pico-8 play session: hold ← + tap ❎

[t = 1 s] hold ← ~1s, tap ❎ ~2×
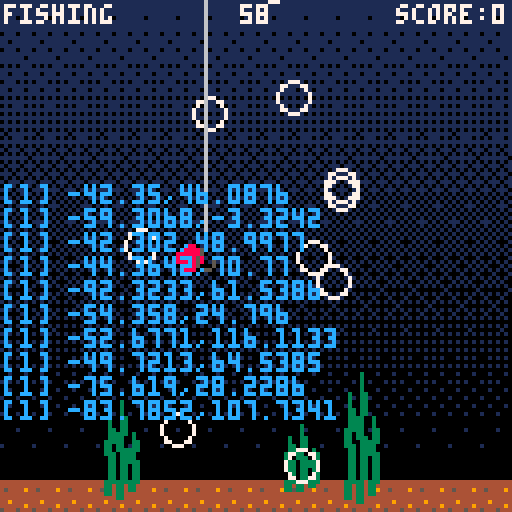
[t = 2 s] hold ← ~2s, tap ❎ ~4×
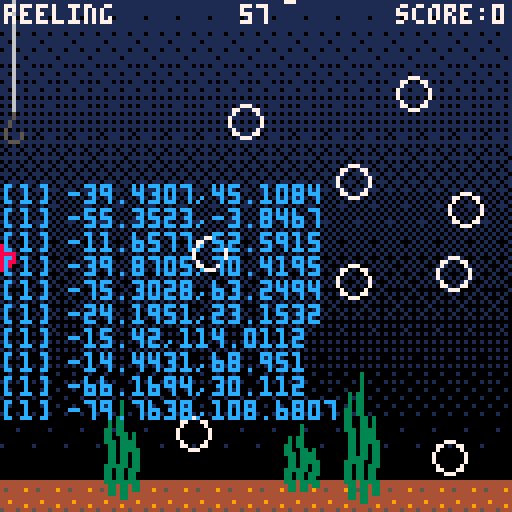
[t = 6 s] hold ← ~6s, tap ❎ ~10×
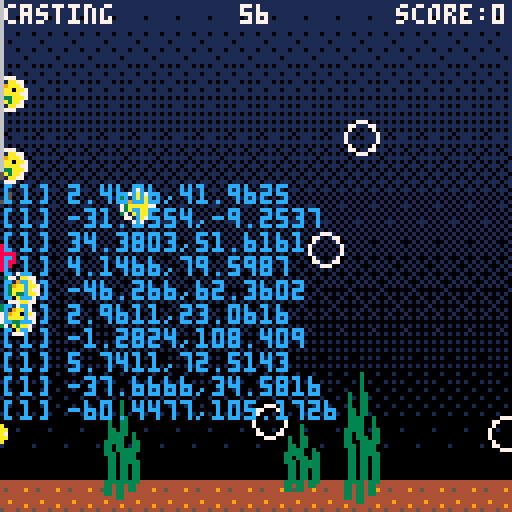
[t = 8 s] hold ← ~8s, tap ❎ ~14×
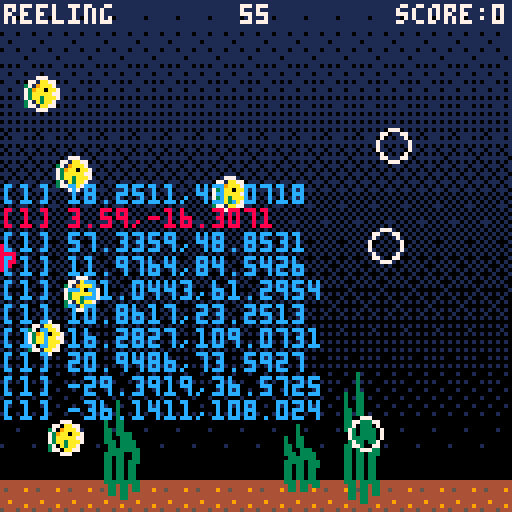

pico-8 cartridge
version 16
__lua__
-- main
-- global props
fishes= {}
weeds = {}
weed_heights={0.6,1.0,0.8}
frame =0
hook  ={x=0,y=0,sx=0,sy=0,tx=0,ty=0,r=3}
crsr  ={x=0,y=6,dx=0,dy=0}
player_score=0
player_score_pending=0
particles={}
timers={}

-- casting, fishing, reeling
-- scoring
state = nil

-- title, game, gameover
metastate="game"

-- debug flags
debug=true
debug_collision=true and debug

-- game data
fish_data={
 {spd=1,spr=0, pts=100,chance=0.6},
 {spd=2,spr=16,pts=200,chance=0.3},
 {spd=3,spr=32,pts=800,chance=0.1}
}


-- core functions

function _init ()
  palt(0,false)
  palt(14,true)
  timers.level=new_timer(60*30)
  timers.cast=new_timer(1*30)
  timers.reel=new_timer(1*15)
  start_level()
end

function start_level ()
  hook.y=64
  hook.x=64
  hook.sy=-8
  hook.sx=64
  hook.ty=64
  hook.tx=64
  crsr.x=64
  crsr.y=64
  metastate="game"
		state="scoring" 

  make_weed(30, 3)
  make_weed(75, 2)
  make_weed(90, 4)

  start_timer(timers.level)

  fishes={}
  
  for i=1,10,1 do
   make_fish()
  end
end

function _update()
 frame=frame+1
 for n,t in pairs(timers) do
  update_timer(t)
 end

 if (metastate=="game")     update_game()
 if (metastate=="gameover") update_gameover()
  
 foreach(particles,sim_particle)
end

function _draw()
  cls(1)
  
  -- ground/water
  for i=0,128,8 do
    spr(48,i,120)
    
    for j=0,112,8 do
    		spr(49+j/8,i,j)  
    end
  end
  
  foreach(weeds, draw_weed)
  foreach(fishes, draw_fish)
  
  if debug then
  circfill(crsr.x,crsr.y,hook.r,8)
  end
  line(hook.x,-1,hook.x,hook.y-4,6)
  spr(15,hook.x-2,hook.y-4)

  local score="score:"..player_score
  local score_offset = (128-#score * 4) -1
  
  print(score, score_offset, 1, 7)
  cprint(""..flr((timers.level.dur-timers.level.t)/30),1,7)

  foreach(particles,draw_particle)

  -- debug shit
  print(state, 1, 1, 7)
	 --print(timers.level.p,1,7,8)
  print("",1,40,8)
  for fish in all(fishes) do
   local c=12
   if (fish.hooked) c=8
   color(c)
   print("["..fish.tp.."] "..fish.x..","..fish.y)
  end
end

-->8
-- state logic

-- fishing
function state_fishing()
 hook.x=lerp(hook.x,0.5,crsr.x)
 hook.y=lerp(hook.y,0.5,crsr.y)
end

-- casting
function state_casting()
 hook.tx=lerp(hook.tx,0.5,crsr.x)
 hook.y=lerp(hook.sy,timers.cast.p,hook.ty)
 hook.x=lerp(hook.sx,timers.cast.p,hook.tx)
   
 if timers.cast.elf then
  state="fishing"
 end
end

-- reeling
function state_reeling()
 if timers.reel.elf then
  state="scoring"

  for i=#fishes,1,-1 do
   local fish=fishes[i]
   if fish.hooked then
    player_score_pending+=fish.score
    del(fishes,fish)
    make_fish()
   end
  end
    
 else
  hook.y=lerp(hook.sy,timers.reel.p,hook.ty)
  hook.x=lerp(hook.sx,timers.reel.p,hook.tx)
 
  for fish in all(fishes) do
   if not fish.hooked then
    if collide(hook,fish) then
     fish.hooked=true
     make_bubbles(
      fish.x,
      fish.y,
      5+rnd(5)
     )
    end
   end
  end
 end
end

-- scoring
function state_scoring()
 
end


-- main game metastate
function update_game ()

  if timers.level.elf then
   metastate="gameover"
   return
  end

  if (btn(⬅️)) crsr.dx-=1
  if (btn(➡️)) crsr.dx+=1
  if (btn(⬆️)) crsr.dy-=1
  if (btn(⬇️)) crsr.dy+=1

  if btnp(❎) and state == "fishing" then
    state = "reeling"
    start_timer(timers.reel)
    hook.sx=hook.x
    hook.sy=hook.y
    hook.tx=hook.x
    hook.ty=-16
  end
  
  if btnp(❎) and state == "scoring" then
    state = "casting"
    start_timer(timers.cast)
    hook.sx=hook.x
    hook.sy=-16
    hook.tx=hook.x
    hook.ty=crsr.y
  end
  
  crsr.dx=mid(-5,crsr.dx,5)
  crsr.dy=mid(-5,crsr.dy,5)
  crsr.dx*=0.9
  crsr.dy*=0.9
  crsr.x+=crsr.dx
  crsr.y+=crsr.dy
  crsr.x=mid(0,crsr.x,127)
  crsr.y=mid(0,crsr.y,120)

  -- update fishies
  for fish in all(fishes) do

   -- not hooked fish   
   if not fish.hooked then
    
    if fish.x>=128+fish.r then
  	  del(fishes,fish)
  	  make_fish()
    end
    
    if fish.wait_time<=0 and fish.tgt.x == nil then  
     -- regenerate target
     fish.tgt.x = rir(fish.x,fish.x+60)
     fish.tgt.y = rir(fish.y-10,fish.y+10)
    elseif fish.wait_time<=0 then
     
     fish.x=lerp(fish.x,0.1,fish.tgt.x)
     fish.y=lerp(fish.y,0.1,fish.tgt.y)
     
     local prox=hyp(fish.x,fish.y,fish.tgt.x,fish.tgt.y)
     
     if prox <= 1 then
      fish.x=fish.tgt.x
      fish.y=fish.tgt.y
      
      fish.tgt.x=nil
      fish.tgt.y=nil
      
      fish.wait_time=rir(0,10)
     end
    else
      fish.wait_time-=1    
    end
    
    -- random chance of fish-farts
    --if rnd(500) < 1 then -- 0.2% chance per frame
    -- make_bubbles(fish.x, fish.y, 1)
    --end

   -- hooked fish 
   else
    --fish.x=hook.x
    fish.y=hook.y
   end
  end

  -- update pending score modificatons 
  if player_score < player_score_pending then
   player_score+=25
   sfx(1)
  end
 
  -- dispatch update for current state
  if (state=="fishing") state_fishing()
  if (state=="casting") state_casting()
  if (state=="reeling") state_reeling()
  if (state=="scoring") state_scoring()
end

-- game over metastate updater
function update_gameover ()
 if (btnp(❎)) start_level()
end

-->8
-- particles
function make_bubbles (x,y,n)
 sfx(0)
 for i=0,n do
  local ang=rnd(1)
  local mag=rnd(5)
  
  add(particles,{
   x=x,y=y,
   s=1+rnd(3),
   dx=mag*sin(ang),
   dy=mag*cos(ang),
   type=1
  })
 end
end

function sim_particle (p)
 p.dx*=0.8
 p.dy*=0.8
 p.x+=p.dx
 p.y+=p.dy

 if p.type==1 then
  p.y-=1
  p.x+=rnd(2)-1
 end
end

function draw_particle (p)
 if p.type==1 then
  circ(p.x,p.y,p.s,7)
 end
end
-->8
-- makers and drawers


function make_weed(x,h)
  local w={x=x,h=h}
  add(weeds, w)
  return w
end


function draw_weed(w)
  for i=1,3 do
    local h=weed_heights[i]*w.h*8
    local x=w.x-(i-2)*3
    
    for j=1,6 do
      local y=120-h+j*h/6
      local x_dist=sin(frame/51+j/3)
      local fat=1
      if (j==1) fat=0
      
      rectfill(
        x+x_dist,
        y,
        x+x_dist+fat,
        y+h/6,
        3
      )
    end
  end
end


function make_fish ()
 local tp=rnd(1)
 local z=0
 local fd=nil
 
 for i=1,#fish_data do
  fd=fish_data[i]
  z+=fd.chance
  if (tp<z) then
   tp=i
   break
  end
 end

 local fish={
  x=flr(rnd(64)-128),
  y=flr(rnd(120)),
  r=4,
  w=8,
  h=8,
  tp=tp,
  hooked=false,
  spd   =fd.spd,
  score =fd.pts,
  sprite=fd.spr,
  tgt={x,y},
  wait_time=rir(0,30),
 }
    
 add(fishes,fish)
 return fish
end

function draw_fish (fish)
 local anim=(frame/2)%3
 spr(fish.sprite+anim,fish.x-fish.r,fish.y-fish.r)

 if debug_collision then
  local c=7
  if (fish.hooked) c=8
  circ(fish.x%128,fish.y,fish.r,c)
 end
end


-->8
-- utils
function lerp (a,t,b)
 return a+(b-a)*t
end


function hyp (x1,y1,x2,y2)
 local dx=x2-x1
 local dy=y2-y1
 return sqrt(dx*dx + dy*dy)
end

function collide (a,b)
 local dist=hyp(a.x,a.y,b.x,b.y)
 return dist <= a.r+b.r
end 

function cprint (str,y,c)
 local w=#str*4
 print(str,64-w/2,y,c)
end

function rir(a,b) 
  return a+rnd(b-a)
end
-->8
-- timers

timers={}

function new_timer (dur)
 return {
  t=0,
  p=0,
  dur=dur,
  active=false,
  elapsed=false,
  elf=false
 }
end

function update_timer (t)
 if (not t.active) return
 t.t+=1
 t.p=t.t/t.dur
 t.elf=false
 local elapsed=t.t>=t.dur
 if not t.elapsed and elapsed then
  t.elf=true
 end 
 t.elapsed=elapsed 
end

function start_timer (t)
 t.t=0
 t.p=0
 t.elapsed=false
 t.elf=false
 t.active=true
end
__gfx__
eeeeeeeeeeeeeeeeeeeeeeeeeeeeeeee0000000000000000000000000000000000000000000000000000000000000000000000000000000000000000ee5eeeee
3eeeaaee3eeeaaeeeeeeaaeeeeeeaaee0000000000000000000000000000000000000000000000000000000000000000000000000000000000000000ee5eeeee
3ee9aaae3ee9aaae3ee9aaae3ee9aaae0000000000000000000000000000000000000000000000000000000000000000000000000000000000000000e5eeeeee
c39aa0aac39aa0aa339aa0aa339aa0aa0000000000000000000000000000000000000000000000000000000000000000000000000000000000000000e5eeeeee
33aaaaa733aaaaa7c3aaaaa7c3aaaaa700000000000000000000000000000000000000000000000000000000000000000000000000000000000000005eeeeeee
33a33aaa33a33aaa33aa3aaa33a33aaa00000000000000000000000000000000000000000000000000000000000000000000000000000000000000005eee5eee
3eea3aae3eeaaaae3eea3aae3eeaaaae00000000000000000000000000000000000000000000000000000000000000000000000000000000000000005eee5eee
eeeeaaeeeeeeaaee3eeeaaee3eeeaaee0000000000000000000000000000000000000000000000000000000000000000000000000000000000000000e555eeee
ee11eeeeee11eeeeee11eeeeee11eeee000000000000000000000000000000000000000000000000000000000000000000000000000000000000000000000000
eee11eeeeee11eeeeee11eeeeee11eee000000000000000000000000000000000000000000000000000000000000000000000000000000000000000000000000
cee888eecee888ee1ee888ee1ee888ee000000000000000000000000000000000000000000000000000000000000000000000000000000000000000000000000
1c88808e1c89808ecc88808ecc89808e000000000000000000000000000000000000000000000000000000000000000000000000000000000000000000000000
1c88888ccc88888c1c88888ccc88888c000000000000000000000000000000000000000000000000000000000000000000000000000000000000000000000000
cee81eee1ee81eeecee81eee1ee81eee000000000000000000000000000000000000000000000000000000000000000000000000000000000000000000000000
eee1eeeeeee1eeeeeee1eeeeeee1eeee000000000000000000000000000000000000000000000000000000000000000000000000000000000000000000000000
eeeeeeeeeeeeeeeeeeeeeeeeeeeeeeee000000000000000000000000000000000000000000000000000000000000000000000000000000000000000000000000
eeebeeeeeeebeeeeeeebeeeeeeebeeee000000000000000000000000000000000000000000000000000000000000000000000000000000000000000000000000
eee3beeeeee3beeeeee3beeeeee3beee000000000000000000000000000000000000000000000000000000000000000000000000000000000000000000000000
9ee33bee9ee33beeaee33bee9ee33bee000000000000000000000000000000000000000000000000000000000000000000000000000000000000000000000000
9a3303bea93303be9a3303be993303be000000000000000000000000000000000000000000000000000000000000000000000000000000000000000000000000
a93333be9a3333bea93333be993333be000000000000000000000000000000000000000000000000000000000000000000000000000000000000000000000000
9ae99bee9aee9bee9ae99bee9ae99bee000000000000000000000000000000000000000000000000000000000000000000000000000000000000000000000000
aee3beeeaee39eeeaee39eeeaee3beee000000000000000000000000000000000000000000000000000000000000000000000000000000000000000000000000
eeeeeeeeeeeeeeeeeeeeeeeeeeeeeeee000000000000000000000000000000000000000000000000000000000000000000000000000000000000000000000000
44444444111111110111011101010111010101010101010101010101010101010101010100010001000000010000000000000000000000000000000000000000
44444444111111111111111111111111111111111011111110111011101010101010101010101010101010101010101000101010001000100000000000000000
45444494111111111101111111011101010111010101110101010101010101010101010101000101010001000000010000000000000000000000000000000000
44444444111111111111111111111111111111111111111111101110101011101010101010101010101010101010101010101010100010000000100000000000
44444444111101110111011101110101010101010101010101010101010101010101000100010001000100000000000000000000000000000000000000000000
44944444111111111111111111111111111111111011101110111011101010101010101010101010101010101010101000100010001000100000000000000000
44444494111111111111110111011101010101010101010101010101010101010101010101010100010001000000000000000000000000000000000000000000
54445444111111111111111111111111111111111111111011101110111010101010101010101010101010101010101010101000100010001000000000000000
